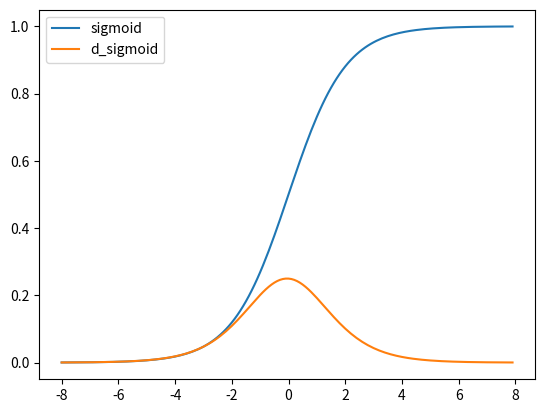

This chart was generated by the following Python code:
import math

import matplotlib.pyplot as plt
import numpy as np


def sigmoid(a):
    s = 1 / (1 + e ** -a)
    return s


e = math.e
dx = 0.1
x = np.arange(-8, 8, dx)

# シグモイド関数：y=1/(1+e^(-x))
y_sig = sigmoid(x)
# シグモイド関数の傾き
y_dsig = (sigmoid(x + dx) - sigmoid(x)) / dx


plt.plot(x, y_sig, label="sigmoid")
plt.plot(x, y_dsig, label="d_sigmoid")
plt.legend()
plt.show()
